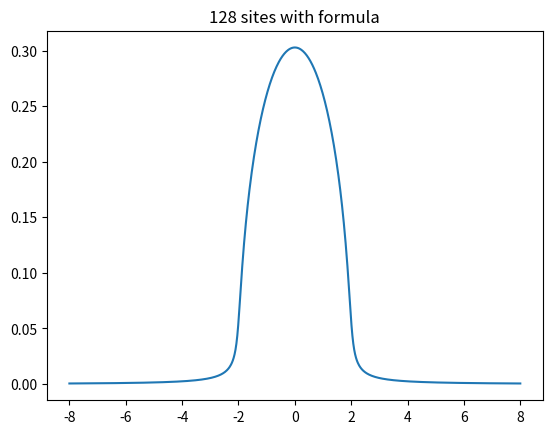

Generate this figure with matplotlib:
# -*- coding: utf-8 -*-
"""
Created on Mon Nov  6 15:46:02 2017

[redacted]
"""

import numpy as np
import matplotlib.pyplot as plt

N = 128 #No of sites to be evaluated

eta = 0.1
epsilon = np.zeros(N)
t = 1

def z(omega):
    return complex(omega, eta)

def Gcpp(p, omega):
    if (p == N-1):
        return 1 / ( z(omega) - epsilon[N-1] )
    else:
        return 1 / ( z(omega) - epsilon[p - 1] - \
        t * Gcpp(p + 1, omega) * t )

omega_list = np.linspace(-8, 8, num = 1000)

A_list = []

for omega in omega_list:
    A_list.append( (-1/np.pi) * np.imag( Gcpp(0, omega) ) )
    



plt.plot(omega_list, A_list)
plt.title(str(N) + ' sites with formula')
plt.savefig(str(N)+'sites_formula_full.pdf')
plt.show()